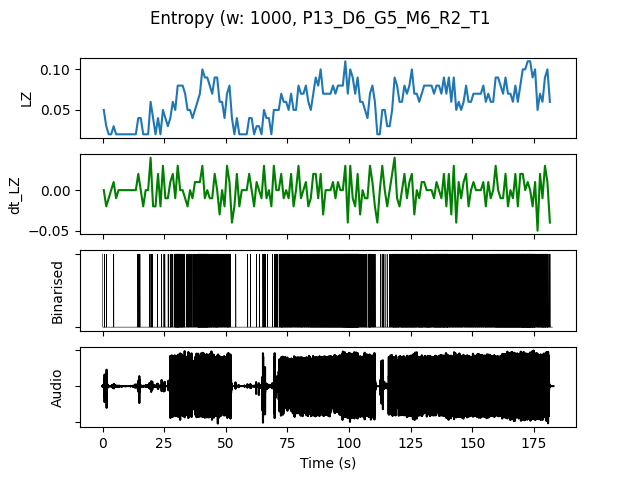

Values plotted in this chart, from the file beside it:
, t0, LZ, dt_LZ, IOI, nCounts
0.0, 0.0, 0.04983, 0.0, 0.3333, 3
1.0, 1.0, 0.0299, -0.01993, 1.0, 1
2.0, 2.0, 0.01993, -0.009966, 0.0, 0
3.0, 3.0, 0.01993, 0.0, 0.0, 0
4.0, 4.0, 0.0299, 0.009966, 1.0, 1
5.0, 5.0, 0.01993, -0.009966, 0.0, 0
6.0, 6.0, 0.01993, 0.0, 0.0, 0
7.0, 7.0, 0.01993, 0.0, 0.0, 0
8.0, 8.0, 0.01993, 0.0, 0.0, 0
9.0, 9.0, 0.01993, 0.0, 0.0, 0
10.0, 10.0, 0.01993, 0.0, 0.0, 0
11.0, 11.0, 0.01993, 0.0, 0.0, 0
12.0, 12.0, 0.01993, 0.0, 0.0, 0
13.0, 13.0, 0.01993, 0.0, 0.0, 0
14.0, 14.0, 0.03986, 0.01993, 0.3333, 3
15.0, 15.0, 0.03986, 0.0, 1.0, 1
16.0, 16.0, 0.01993, -0.01993, 0.0, 0
17.0, 17.0, 0.01993, 0.0, 0.0, 0
18.0, 18.0, 0.01993, 0.0, 0.0, 0
19.0, 19.0, 0.05979, 0.03986, 0.3333, 3
20.0, 20.0, 0.03986, -0.01993, 1.0, 1
21.0, 21.0, 0.01993, -0.01993, 0.0, 0
22.0, 22.0, 0.03986, 0.01993, 1.0, 1
23.0, 23.0, 0.01993, -0.01993, 0.0, 0
24.0, 24.0, 0.04983, 0.0299, 0.5, 2
25.0, 25.0, 0.03986, -0.009966, 1.0, 1
26.0, 26.0, 0.0299, -0.009966, 0.5, 2
27.0, 27.0, 0.03986, 0.009966, 0.3333, 3
28.0, 28.0, 0.05979, 0.01993, 0.5, 2
29.0, 29.0, 0.04983, -0.009966, 0.1667, 6
30.0, 30.0, 0.07973, 0.0299, 0.1111, 9
31.0, 31.0, 0.07973, 0.0, 0.1667, 6
32.0, 32.0, 0.07973, 0.0, 0.1667, 6
33.0, 33.0, 0.06976, -0.009966, 0.3333, 3
34.0, 34.0, 0.04983, -0.01993, 0.3333, 3
35.0, 35.0, 0.04983, 0.0, 0.3333, 3
36.0, 36.0, 0.03986, -0.009966, 0.5, 2
37.0, 37.0, 0.04983, 0.009966, 0.3333, 3
38.0, 38.0, 0.05979, 0.009966, 0.2, 5
39.0, 39.0, 0.06976, 0.009966, 0.1, 10
40.0, 40.0, 0.09966, 0.0299, 0.1, 10
41.0, 41.0, 0.08969, -0.009966, 0.1, 10
42.0, 42.0, 0.08969, 0.0, 0.1, 10
43.0, 43.0, 0.07973, -0.009966, 0.1667, 6
44.0, 44.0, 0.06976, -0.009966, 0.2, 5
45.0, 45.0, 0.08969, 0.01993, 0.1667, 6
46.0, 46.0, 0.08969, 0.0, 0.125, 8
47.0, 47.0, 0.05979, -0.0299, 0.3333, 3
48.0, 48.0, 0.05979, 0.0, 0.25, 4
49.0, 49.0, 0.03986, -0.01993, 0.5, 2
50.0, 50.0, 0.06976, 0.0299, 0.2, 5
51.0, 51.0, 0.07973, 0.009966, 0.25, 4
52.0, 52.0, 0.03986, -0.03986, 1.0, 1
53.0, 53.0, 0.01993, -0.01993, 0.0, 0
54.0, 54.0, 0.03986, 0.01993, 1.0, 1
55.0, 55.0, 0.01993, -0.01993, 0.0, 0
56.0, 56.0, 0.01993, 0.0, 0.0, 0
57.0, 57.0, 0.01993, 0.0, 0.0, 0
58.0, 58.0, 0.01993, 0.0, 0.0, 0
59.0, 59.0, 0.03986, 0.01993, 1.0, 1
... 122 more rows
